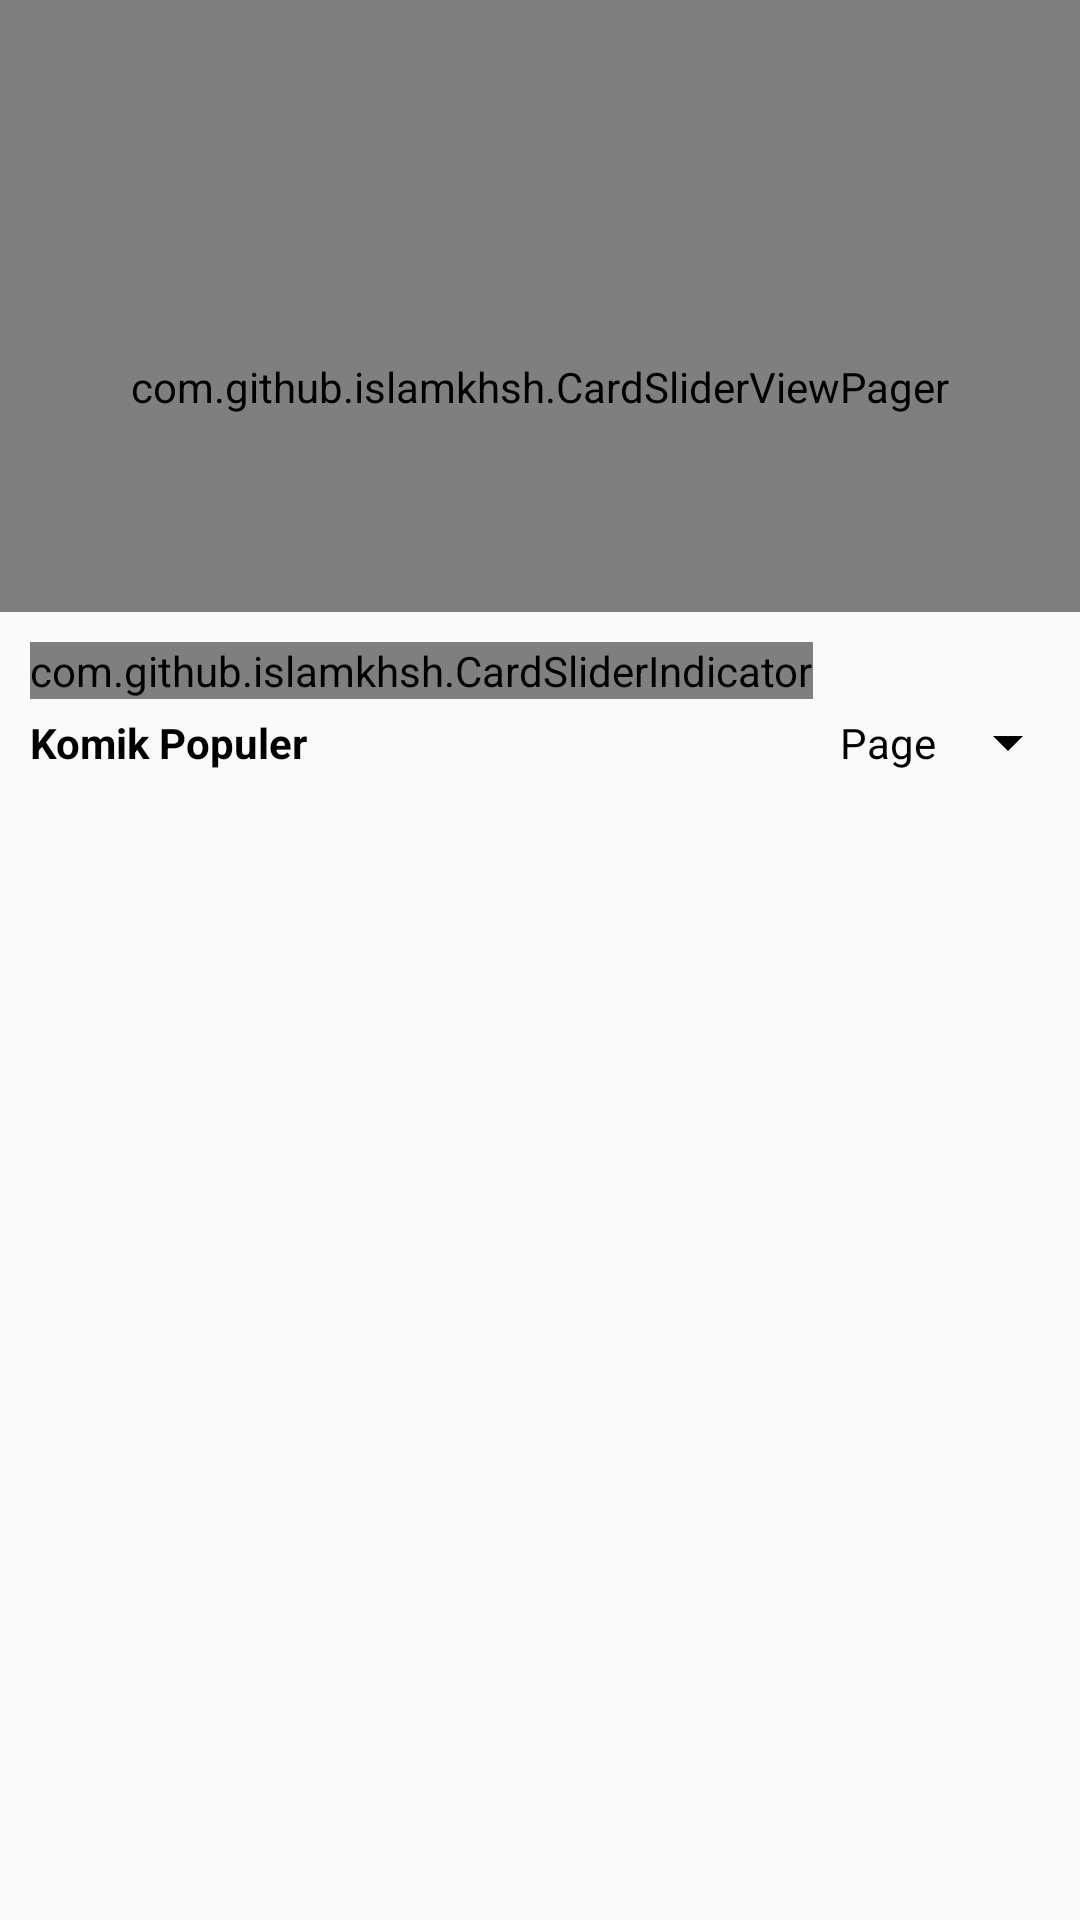

This screen was rendered from an Android layout file. Write that file and the resources it references.
<!-- AndroidManifest.xml: application theme AppTheme -->
<!-- res/layout/fragment_home.xml -->
<?xml version="1.0" encoding="utf-8"?>

<LinearLayout xmlns:android="http://schemas.android.com/apk/res/android"
    xmlns:tools="http://schemas.android.com/tools"
    android:layout_width="match_parent"
    android:layout_height="match_parent"
    android:orientation="vertical">

    <androidx.core.widget.NestedScrollView
        android:layout_width="match_parent"
        android:layout_height="match_parent"
        android:scrollbars="none">

        <LinearLayout
            android:layout_width="match_parent"
            android:layout_height="match_parent"
            android:orientation="vertical">

            <include layout="@layout/main_header" />

            <RelativeLayout
                android:layout_width="match_parent"
                android:layout_height="wrap_content">

                <TextView
                    android:layout_width="wrap_content"
                    android:layout_height="wrap_content"
                    android:layout_alignParentStart="true"
                    android:layout_centerInParent="true"
                    android:layout_marginStart="10dp"
                    android:layout_marginTop="10dp"
                    android:text="Komik Populer"
                    android:textColor="@android:color/black"
                    android:textSize="14sp"
                    android:textStyle="bold" />

                <TextView
                    android:layout_width="wrap_content"
                    android:layout_height="wrap_content"
                    android:layout_centerInParent="true"
                    android:layout_toStartOf="@id/spPage"
                    android:text="Page"
                    android:textColor="@android:color/black"
                    android:textSize="14sp" />

                <Spinner
                    android:id="@+id/spPage"
                    android:layout_width="wrap_content"
                    android:layout_height="wrap_content"
                    android:layout_alignParentEnd="true"
                    android:layout_centerInParent="true"
                    android:backgroundTint="@android:color/black" />

            </RelativeLayout>

            <androidx.recyclerview.widget.RecyclerView
                android:id="@+id/rvTerbaru"
                android:layout_width="match_parent"
                android:layout_height="match_parent"
                android:layout_margin="5dp" />

        </LinearLayout>

    </androidx.core.widget.NestedScrollView>

</LinearLayout>
<!-- res/layout/main_header.xml (included above) -->
<?xml version="1.0" encoding="utf-8"?>

<RelativeLayout xmlns:android="http://schemas.android.com/apk/res/android"
    xmlns:app="http://schemas.android.com/apk/res-auto"
    android:layout_width="match_parent"
    android:layout_height="wrap_content"
    android:fitsSystemWindows="true">

    <xyz.sahildave.arclayout.ArcLayout
        android:layout_width="match_parent"
        android:layout_height="150dp"
        app:arc_cropCurve="cropConvex"
        app:arc_height="48dp"
        app:arc_position="bottom">

        <LinearLayout
            android:layout_width="match_parent"
            android:layout_height="match_parent"
            android:background="@color/colorPrimary"
            android:gravity="center"
            android:orientation="vertical" />

    </xyz.sahildave.arclayout.ArcLayout>

    <TextView
        android:id="@+id/tvGreeting"
        android:layout_width="wrap_content"
        android:layout_height="wrap_content"
        android:layout_centerHorizontal="true"
        android:layout_marginTop="30dp"
        android:layout_marginBottom="5dp"
        android:gravity="center"
        android:textColor="@android:color/black"
        android:textSize="14sp"
        android:textStyle="bold" />

    <RelativeLayout
        android:layout_width="wrap_content"
        android:layout_height="wrap_content"
        android:layout_below="@+id/tvGreeting">

        <com.github.islamkhsh.CardSliderViewPager
            android:id="@+id/viewPager"
            android:layout_width="match_parent"
            android:layout_height="150dp"
            app:auto_slide_time="3"
            app:cardSlider_baseShadow="5dp"
            app:cardSlider_indicator="@id/indicator"
            app:cardSlider_minShadow="5dp"
            app:cardSlider_otherPagesWidth="24dp"
            app:cardSlider_pageMargin="12dp"
            app:cardSlider_smallScaleFactor="0.8" />

        <com.github.islamkhsh.CardSliderIndicator
            android:id="@+id/indicator"
            android:layout_width="wrap_content"
            android:layout_height="wrap_content"
            android:layout_below="@id/viewPager"
            android:layout_gravity="center_horizontal"
            android:layout_marginStart="10dp"
            android:layout_marginTop="10dp"
            app:defaultIndicator="@drawable/default_dot"
            app:indicatorsToShow="8"
            app:selectedIndicator="@drawable/selected_dot" />

    </RelativeLayout>

</RelativeLayout>
<!-- resources referenced by this layout -->
<resources>
  <color name="colorPrimary">#ffd54f</color>
  <!-- drawable default_dot (drawable) -->
  <?xml version="1.0" encoding="utf-8"?>
  
  <shape xmlns:android="http://schemas.android.com/apk/res/android"
      android:shape="oval">
      <size
          android:width="5dp"
          android:height="5dp" />
      <solid android:color="@android:color/darker_gray" />
  </shape>
  <!-- drawable selected_dot (drawable) -->
  <?xml version="1.0" encoding="utf-8"?>
  
  <shape xmlns:android="http://schemas.android.com/apk/res/android"
      android:shape="oval">
      <size
          android:width="8dp"
          android:height="8dp" />
      <solid android:color="@color/colorPrimary" />
  </shape>
  <style name="AppTheme" parent="Theme.AppCompat.Light.NoActionBar">
          
          <item name="colorPrimary">@color/colorPrimary</item>
          <item name="colorPrimaryDark">@color/colorPrimaryDark</item>
          <item name="colorAccent">@color/colorAccent</item>
      </style>
  <color name="colorPrimaryDark">#ffd54f</color>
  <color name="colorAccent">#f48fb1</color>
</resources>
